Run: headless pygame with SDL's dummy video driver; simulated clock (each Clock.tick advances the game by its frame time, no real sleeping); random seed 0; keys injected as events and as key.get_pressed() state; no mouse input.
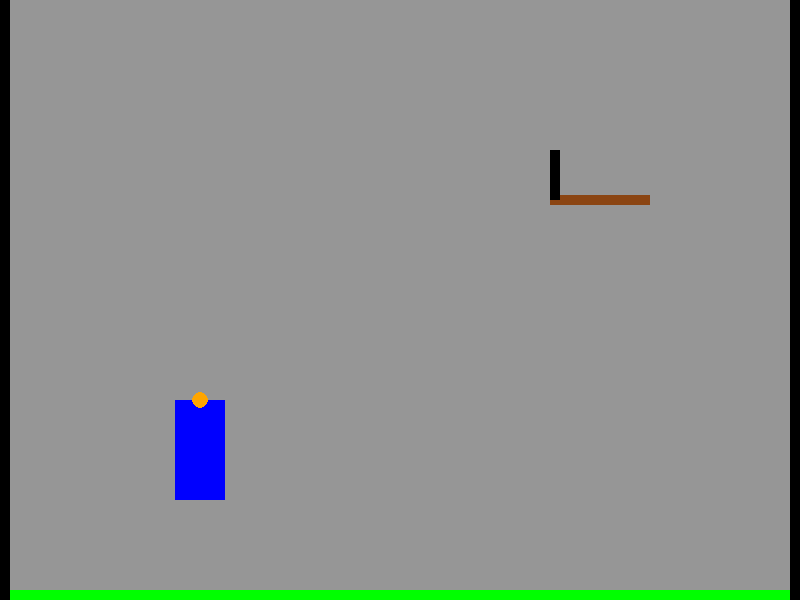
Frame 1 of 4 · flips 1–60 · no input
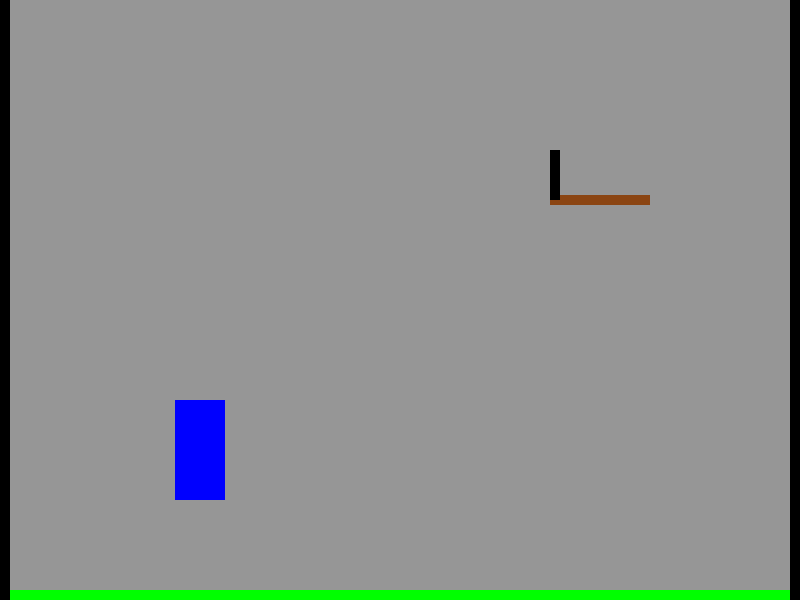
Frame 2 of 4 · flips 61–180 · tapped SPACE, RETURN · held RIGHT (→), D
Frame 3 of 4 · flips 181–300 · held DOWN (↓), S · screen unchanged from frame 2, image omitted
Frame 4 of 4 · flips 301–420 · held LEFT (←), A, UP (↑), W · screen unchanged from frame 3, image omitted

The pygame program that drew these frames:

import pygame
import sys
import math

# Инициализация Pygame
pygame.init()

# Параметры окна
screen_width, screen_height = 800, 600
screen = pygame.display.set_mode((screen_width, screen_height))
pygame.display.set_caption("Бросок мяча в корзину")

# Глобальные параметры физики
gravity = 0.23  # Сила гравитации

# Класс игрока (для броска мяча)
class Player(pygame.sprite.Sprite):
    def __init__(self, x, y):
        super().__init__()
        self.image = pygame.Surface((50, 100))  # Простой прямоугольник для игрока
        self.image.fill((0, 0, 255))
        self.rect = self.image.get_rect(center=(x, y))

# Класс мяча с физикой
class Ball(pygame.sprite.Sprite):
    def __init__(self, x, y):
        super().__init__()
        self.image = pygame.Surface((16, 16), pygame.SRCALPHA)
        pygame.draw.circle(self.image, (255, 165, 0), (8, 8), 8)  # Оранжевый круг для мяча
        self.rect = self.image.get_rect(center=(x, y))
        self.velocity_x = 0
        self.velocity_y = 0
        self.active = False  # Флаг активности мяча
        self.start_position = (x, y)  # Начальная позиция мяча

    def throw(self, angle, power):
        # Расчет начальных скоростей по углу и силе броска
        self.velocity_x = power * math.cos(math.radians(angle))
        self.velocity_y = -power * math.sin(math.radians(angle))
        self.active = True

    def update(self):
        if self.active:
            # Обновление позиции мяча с учетом скорости
            self.rect.x += self.velocity_x
            self.rect.y += self.velocity_y

            # Применение гравитации
            self.velocity_y += gravity

            # Проверка выхода за экран
            if self.rect.top > screen_height:
                self.active = False  # Остановка мяча, если он вышел за нижний край экрана
                self.rect.bottom = screen_height  # Прижимаем мяч к полу

            # Проверка выхода за пределы экрана по бокам
            if self.rect.left < 0:
                self.rect.left = 0
                self.velocity_x = -self.velocity_x  # Отскок от стены
            if self.rect.right > screen_width:
                self.rect.right = screen_width
                self.velocity_x = -self.velocity_x  # Отскок от стены

    def reset(self):
        """Возвращаем мяч в стартовую позицию"""
        self.rect.center = self.start_position
        self.velocity_x = 0
        self.velocity_y = 0
        self.active = False

# Класс корзины
class Hoop(pygame.sprite.Sprite):
    def __init__(self, x, y):
        super().__init__()
        self.image = pygame.Surface((100, 10))  # Простой прямоугольник для обода
        self.image.fill((139, 69, 19))  # Коричневый цвет для обода корзины
        self.rect = self.image.get_rect(center=(x, y))
        self.backboard = pygame.Rect(x - 50, y - 50, 10, 50)  # Прямоугольник для щита

    def draw(self, screen):
        screen.blit(self.image, self.rect)
        pygame.draw.rect(screen, (0, 0, 0), self.backboard)  # Рисуем щит

# Создаем спрайты
player = Player(screen_width // 4, screen_height - 150)
ball = Ball(player.rect.centerx, player.rect.top)
hoop = Hoop(screen_width - 200, screen_height // 3)

all_sprites = pygame.sprite.Group()
all_sprites.add(player)
all_sprites.add(ball)
all_sprites.add(hoop)

# Игровой цикл
angle = 45  # Угол броска
power = 150  # Сила броска

while True:
    for event in pygame.event.get():
        if event.type == pygame.QUIT:
            pygame.quit()
            sys.exit()
        elif event.type == pygame.KEYDOWN:
            if event.key == pygame.K_SPACE and not ball.active:
                # Бросок мяча при нажатии на пробел
                ball.throw(angle, power)
            elif event.key == pygame.K_r:
                # Возврат мяча к игроку при нажатии на R
                ball.reset()

    # Обновление мяча и других спрайтов
    ball.update()

    # Проверка столкновений с ободом и щитом
    if ball.active:
        if ball.rect.colliderect(hoop.rect):  # Столкновение с ободом
            ball.velocity_y = -ball.velocity_y * 0.7  # Отскок с потерей скорости
            ball.rect.y = hoop.rect.top - ball.rect.height  # Коррекция позиции мяча
        elif ball.rect.colliderect(hoop.backboard):  # Столкновение с щитом
            ball.velocity_x = -ball.velocity_x * 0.7  # Отскок в обратном направлении

    # Заливка фона
    screen.fill((150, 150, 150))

    # Отрисовка всех спрайтов
    all_sprites.draw(screen)
    hoop.draw(screen)  # Отдельный метод для отрисовки щита

    # Отрисовка пола
    pygame.draw.rect(screen, (0, 255, 0), (0, screen_height - 10, screen_width, 10))  # Зеленый пол

    # Отрисовка стен
    pygame.draw.rect(screen, (0, 0, 0), (0, 0, 10, screen_height))  # Левая стена
    pygame.draw.rect(screen, (0, 0, 0), (screen_width - 10, 0, 10, screen_height))  # Правая стена

    # Обновление экрана
    pygame.display.flip()
    pygame.time.Clock().tick(60)
